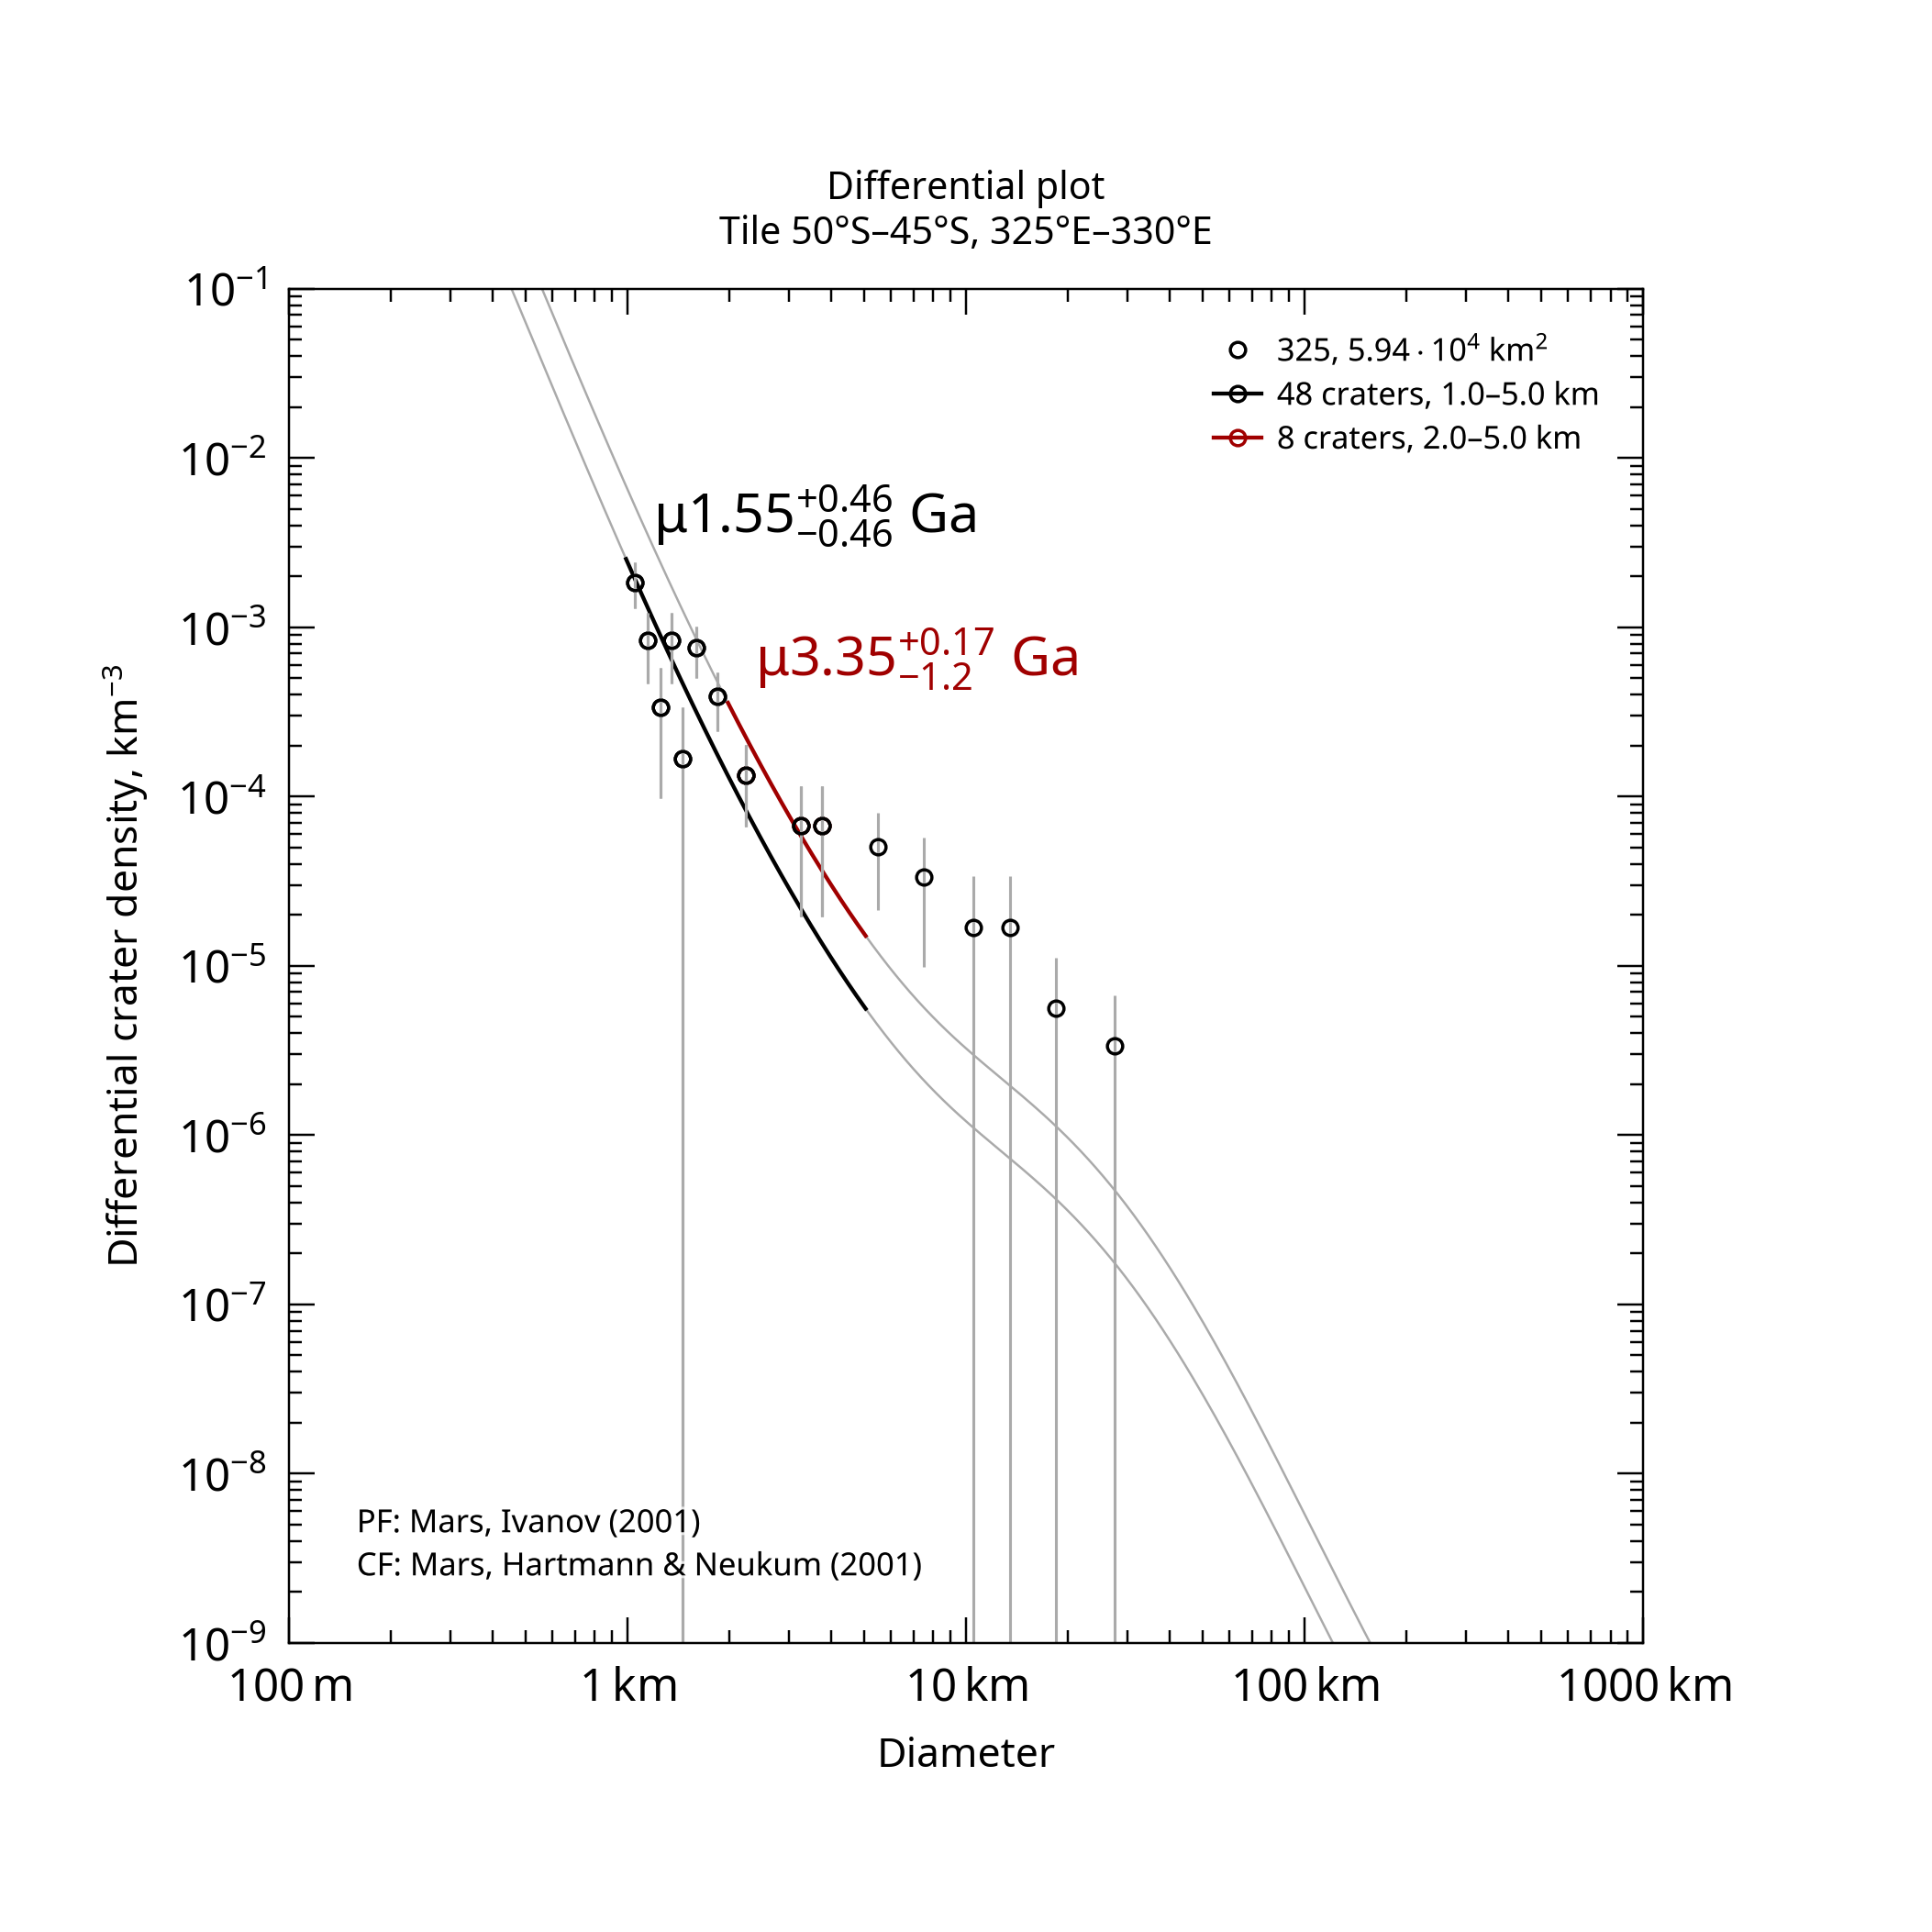

The data file committed next to this chart (first rows):
, , , , , , , , , , , , , , , , , , , , Formatted values [paste MathML into Word…
, , , , , , , , , , , , , , , , , , , , , MathML, , Latex
Name, Area, Binning, d_min, d_max, Method, Resurf, N, N_event, Age, Age-, Age+, a0, a0-, a0+, N(1), N(1)-, N(1)+, Source, , Range, Age, N(1), Age
325, 59358, pseudo-log, 1, 5, d-fit, 0, 48.0, 48, 1.55, 1.09, 2.01, -3.121, -3.274, -3.009, 7.56e-04, 5.32e-04, 9.80e-04, tiles_scc/tile_lat-50_lon+325.scc, , 1.0–5.0 km, <math xmlns="http://www.w3.org/1998/Math…, <math xmlns="http://www.w3.org/1998/Math…, $\mu1.55^{+0.46}_{-0.46}$ Ga
325, 59358, pseudo-log, 2, 5, d-fit, 0, 8.0, 8, 3.35, 2.12, 3.53, -2.691, -2.987, -2.517, 2.04e-03, 1.03e-03, 3.04e-03, tiles_scc/tile_lat-50_lon+325.scc, , 2.0–5.0 km, <math xmlns="http://www.w3.org/1998/Math…, <math xmlns="http://www.w3.org/1998/Math…, $\mu3.35^{+0.17}_{-1.2}$ Ga
